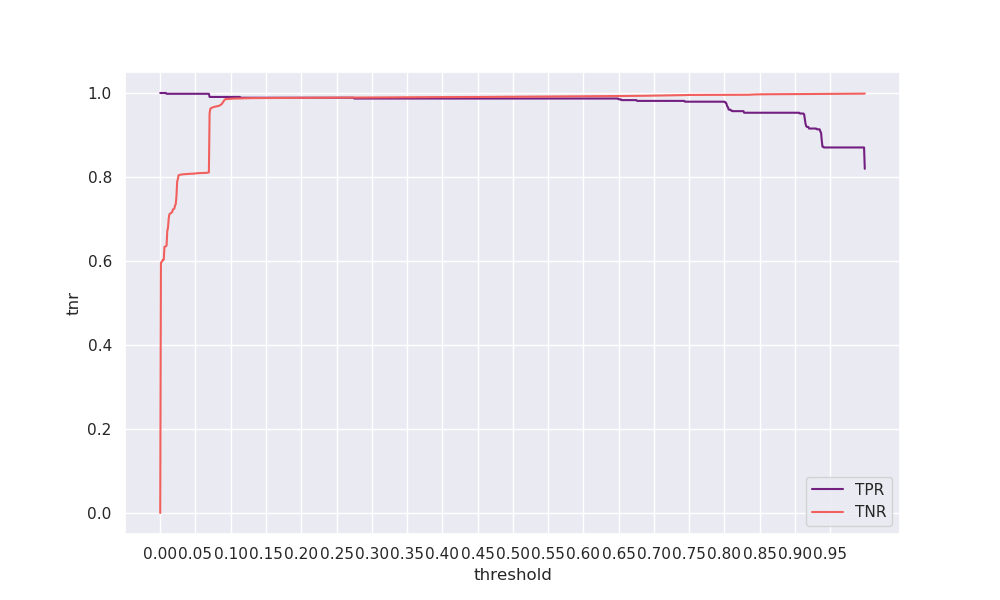

The table this chart was drawn from, first rows:
threshold, tpr, tnr, geometric_mean, arithmetic_mean
0.0, 1.0, 0.0, 0.0, 0.5
0.001, 1.0, 0.5961, 0.7721, 0.7981
0.002, 1.0, 0.5977, 0.7731, 0.7989
0.003, 1.0, 0.6002, 0.7747, 0.8001
0.004, 1.0, 0.6029, 0.7765, 0.8015
0.005, 1.0, 0.603, 0.7765, 0.8015
0.006, 1.0, 0.6337, 0.796, 0.8168
0.007, 1.0, 0.6343, 0.7965, 0.8172
0.008, 1.0, 0.635, 0.7969, 0.8175
0.009, 0.9981, 0.6369, 0.7973, 0.8175
0.01, 0.9981, 0.6713, 0.8185, 0.8347
0.011, 0.9981, 0.6792, 0.8233, 0.8386
0.012, 0.9981, 0.7006, 0.8362, 0.8494
0.013, 0.9981, 0.7115, 0.8427, 0.8548
0.014, 0.9981, 0.7127, 0.8434, 0.8554
0.015, 0.9981, 0.7137, 0.844, 0.8559
0.016, 0.9981, 0.7157, 0.8452, 0.8569
0.017, 0.9981, 0.7163, 0.8456, 0.8572
0.018, 0.9981, 0.7228, 0.8494, 0.8604
0.019, 0.9981, 0.7237, 0.8499, 0.8609
0.02, 0.9981, 0.7245, 0.8504, 0.8613
0.021, 0.9981, 0.7323, 0.8549, 0.8652
0.022, 0.9981, 0.7352, 0.8566, 0.8667
0.023, 0.9981, 0.7536, 0.8673, 0.8759
0.024, 0.9981, 0.7891, 0.8875, 0.8936
0.025, 0.9981, 0.795, 0.8908, 0.8965
0.026, 0.9981, 0.8041, 0.8959, 0.9011
0.027, 0.9981, 0.8048, 0.8962, 0.9014
0.028, 0.9981, 0.8053, 0.8965, 0.9017
0.029, 0.9981, 0.8057, 0.8968, 0.9019
0.03, 0.9981, 0.8058, 0.8968, 0.902
0.031, 0.9981, 0.8061, 0.897, 0.9021
0.032, 0.9981, 0.8064, 0.8971, 0.9022
0.033, 0.9981, 0.8065, 0.8972, 0.9023
0.034, 0.9981, 0.8066, 0.8973, 0.9024
0.035, 0.9981, 0.8068, 0.8974, 0.9025
0.036, 0.9981, 0.8069, 0.8974, 0.9025
0.037, 0.9981, 0.8069, 0.8974, 0.9025
0.038, 0.9981, 0.8071, 0.8975, 0.9026
0.039, 0.9981, 0.8075, 0.8978, 0.9028
0.04, 0.9981, 0.8076, 0.8978, 0.9028
0.041, 0.9981, 0.8076, 0.8978, 0.9029
0.042, 0.9981, 0.8077, 0.8979, 0.9029
0.043, 0.9981, 0.8077, 0.8979, 0.9029
0.044, 0.9981, 0.8078, 0.8979, 0.903
0.045, 0.9981, 0.8078, 0.8979, 0.903
0.046, 0.9981, 0.8079, 0.898, 0.903
0.047, 0.9981, 0.8079, 0.898, 0.903
0.048, 0.9981, 0.8079, 0.898, 0.903
0.049, 0.9981, 0.808, 0.8981, 0.9031
0.05, 0.9981, 0.8085, 0.8983, 0.9033
0.051, 0.9981, 0.8089, 0.8985, 0.9035
0.052, 0.9981, 0.809, 0.8986, 0.9036
0.053, 0.9981, 0.8092, 0.8987, 0.9036
0.054, 0.9981, 0.8092, 0.8987, 0.9037
0.055, 0.9981, 0.8093, 0.8988, 0.9037
0.056, 0.9981, 0.8094, 0.8988, 0.9038
0.057, 0.9981, 0.8094, 0.8988, 0.9038
0.058, 0.9981, 0.8095, 0.8989, 0.9038
0.059, 0.9981, 0.8095, 0.8989, 0.9038
... 940 more rows
